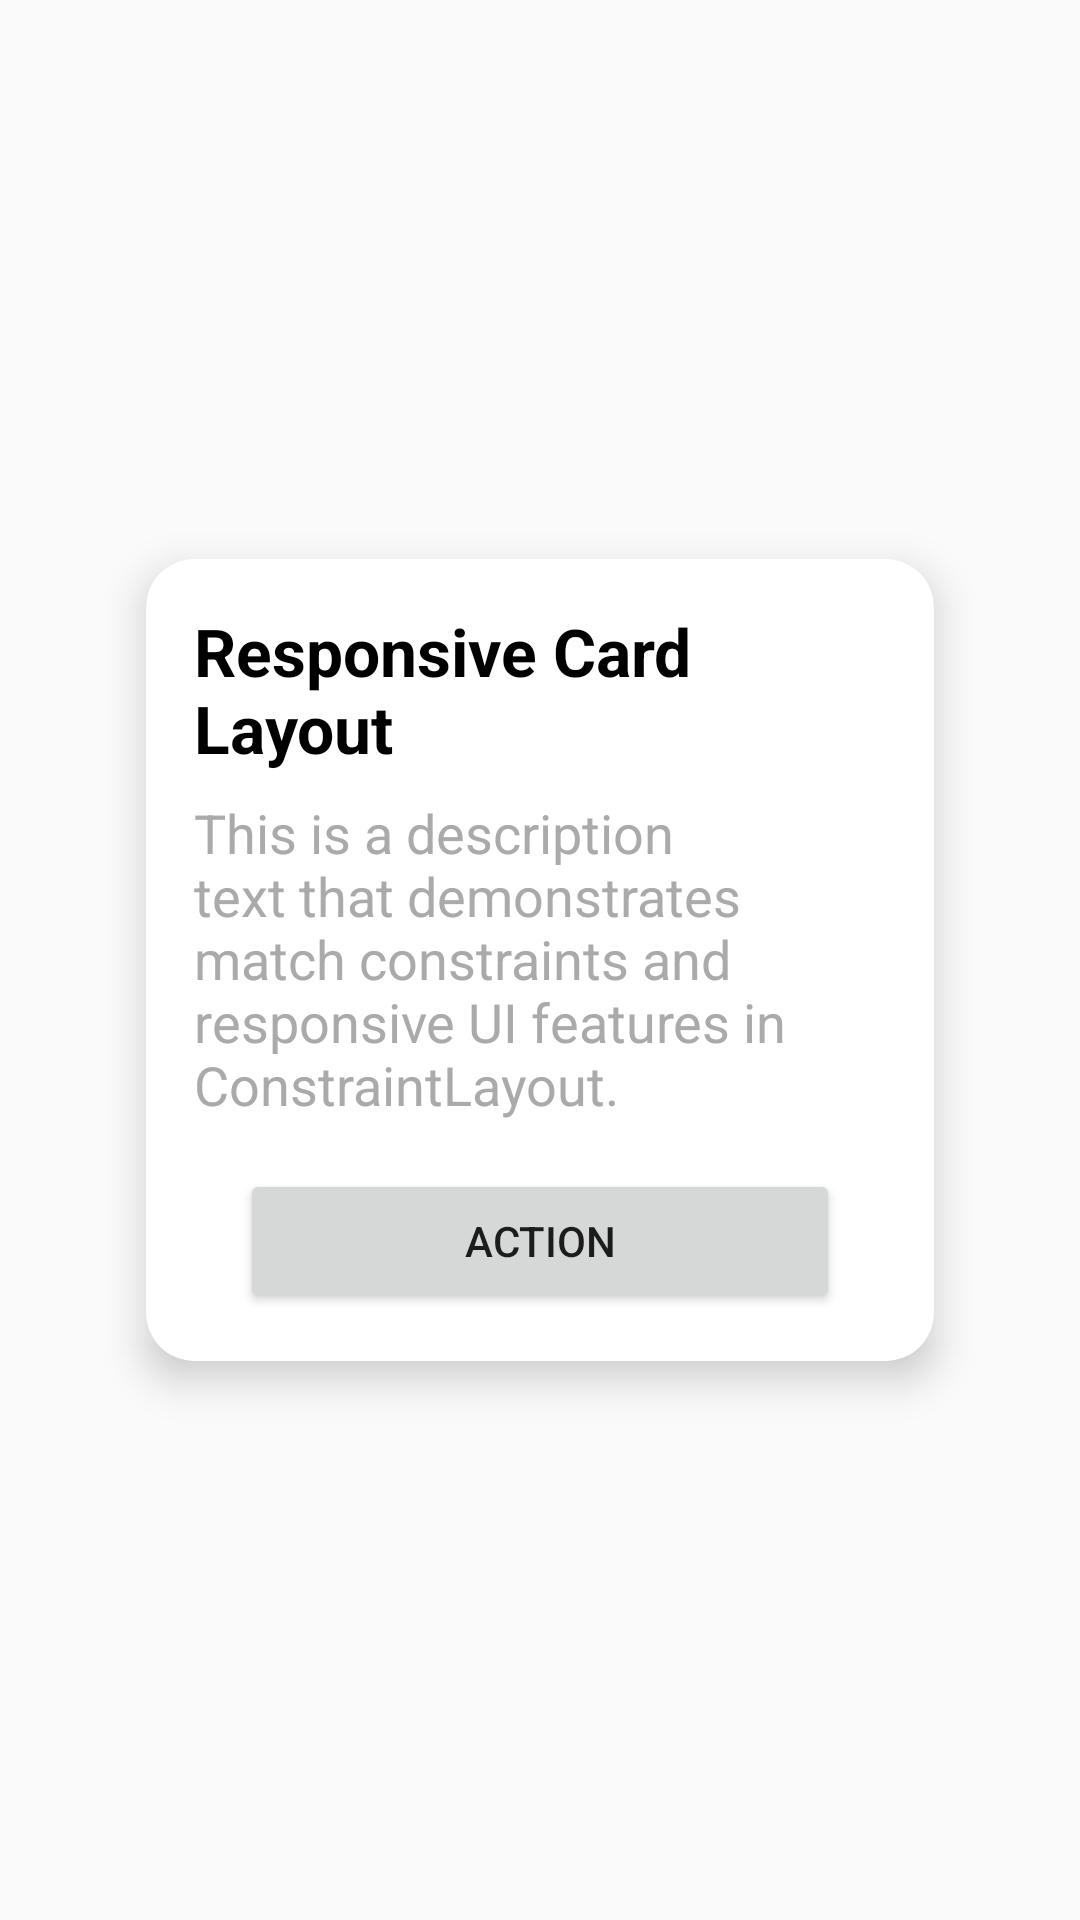

Produce the Android XML layout that renders to this screen, including the resource entries it uses.
<!-- AndroidManifest.xml: application theme Theme.ProjectHope -->
<!-- res/layout/activity_guideline.xml -->
<?xml version="1.0" encoding="utf-8"?>
<androidx.constraintlayout.widget.ConstraintLayout
    xmlns:android="http://schemas.android.com/apk/res/android"
    xmlns:app="http://schemas.android.com/apk/res-auto"
    android:layout_width="match_parent"
    android:layout_height="match_parent"
    android:padding="16dp">

    
    <androidx.cardview.widget.CardView
        android:id="@+id/cardView"
        android:layout_width="0dp"
        android:layout_height="wrap_content"
        app:layout_constraintWidth_min="150dp"
        app:layout_constraintWidth_max="600dp"
        app:layout_constraintWidth_percent="0.8"
        app:layout_constraintTop_toTopOf="parent"
        app:layout_constraintBottom_toBottomOf="parent"
        app:layout_constraintStart_toStartOf="parent"
        app:layout_constraintEnd_toEndOf="parent"
        app:cardCornerRadius="16dp"
        app:cardElevation="8dp">

        
        <androidx.constraintlayout.widget.ConstraintLayout
            android:layout_width="match_parent"
            android:layout_height="wrap_content"
            android:padding="16dp">

            
            <TextView
                android:id="@+id/titleText"
                android:layout_width="0dp"
                android:layout_height="wrap_content"
                android:text="Responsive Card Layout"
                android:textAppearance="@style/TextAppearance.AppCompat.Large"
                android:textColor="@android:color/black"
                android:textStyle="bold"
                app:layout_constraintTop_toTopOf="parent"
                app:layout_constraintStart_toStartOf="parent"
                app:layout_constraintEnd_toEndOf="parent" />

            
            <TextView
                android:id="@+id/descriptionText"
                android:layout_width="0dp"
                android:layout_height="wrap_content"
                android:text="This is a description text that demonstrates match constraints and responsive UI features in ConstraintLayout."
                android:textAppearance="@style/TextAppearance.AppCompat.Medium"
                android:textColor="@android:color/darker_gray"
                app:layout_constraintTop_toBottomOf="@id/titleText"
                app:layout_constraintStart_toStartOf="parent"
                app:layout_constraintEnd_toEndOf="parent"
                android:layout_marginTop="8dp" />

            
            <Button
                android:id="@+id/actionButton"
                android:layout_width="0dp"
                android:layout_height="wrap_content"
                android:text="Action"
                app:layout_constraintWidth_min="100dp"
                app:layout_constraintWidth_max="200dp"
                app:layout_constraintTop_toBottomOf="@id/descriptionText"
                app:layout_constraintStart_toStartOf="parent"
                app:layout_constraintEnd_toEndOf="parent"
                android:layout_marginTop="16dp" />
        </androidx.constraintlayout.widget.ConstraintLayout>
    </androidx.cardview.widget.CardView>
</androidx.constraintlayout.widget.ConstraintLayout>
<!-- resources referenced by this layout -->
<resources>
  <style name="Theme.ProjectHope" parent="android:Theme.Material.Light.NoActionBar" />
</resources>
